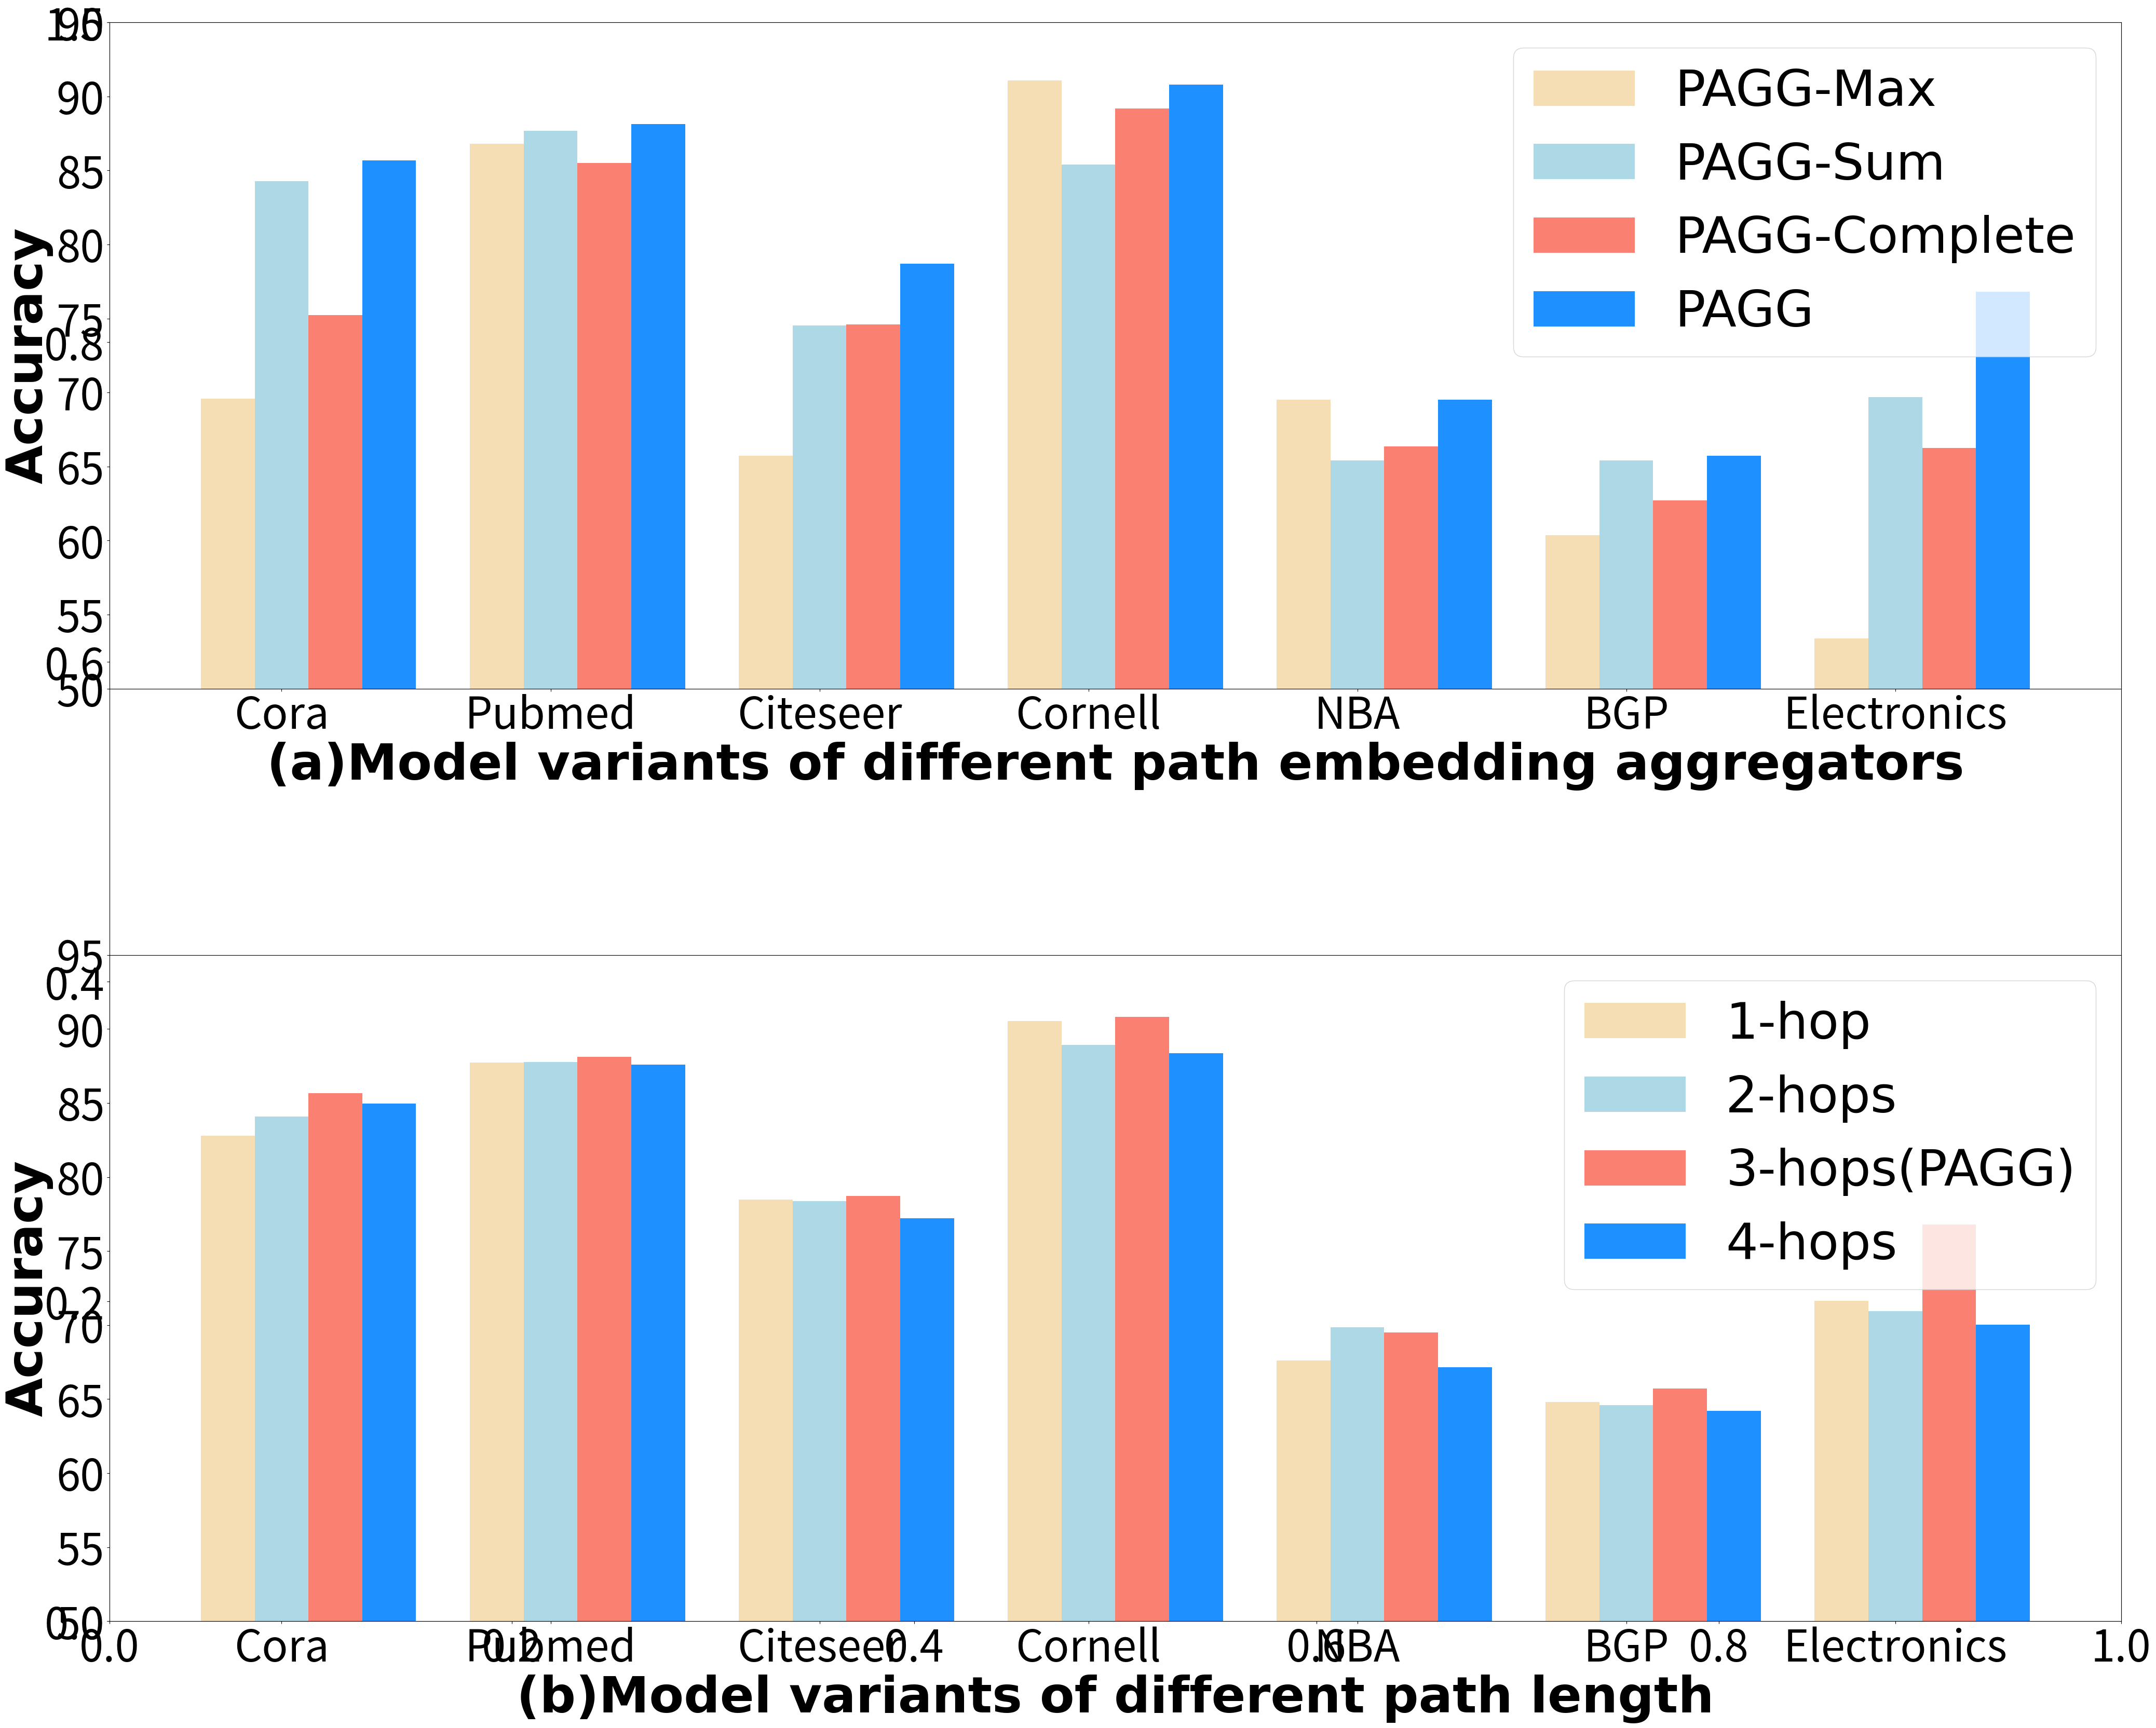

Source code (Python):
import matplotlib.pyplot as plt

font = {'family': 'Times New Roman',
        #          'style': 'italic',
        'weight': 'normal',
        'size': 70,
        }

font2 = {'family': 'Times New Roman',
         #          'style': 'italic',
         'weight': 'bold',
         'size': 70,
         }
xtick_size = 60
ytick_size = 60
plt.figure(figsize=(50, 40))
plt.tick_params(labelsize=ytick_size)
plt.subplots_adjust(left=None, bottom=None, right=None, top=None,
                    wspace=0.4, hspace=0.4)
plt.subplot(2, 1, 1)
name_list = ['Cora', 'Pubmed', 'Citeseer', 'Cornell', 'NBA', 'BGP', 'Electronics']
num_list1 = [69.58, 86.80, 65.72, 91.08, 69.52, 60.37, 53.40]
num_list2 = [84.29, 87.69, 74.52, 85.41, 65.40, 65.42, 69.70]
num_list3 = [75.23, 85.49, 74.60, 89.19, 66.35, 62.73, 66.24]
num_list4 = [85.67, 88.14, 78.71, 90.81, 69.52, 65.72, 76.80]
x = list(range(len(num_list1)))
total_width, n = 0.6, 3
width = total_width / n

plt.bar(x, num_list1, width=width, label='PAGG-Max', color='wheat')
for i in range(len(x)):
    x[i] = x[i] + width
plt.bar(x, num_list2, width=width, label='PAGG-Sum', tick_label=name_list, color='lightblue')
for i in range(len(x)):
    x[i] = x[i] + width
plt.bar(x, num_list3, width=width, label='PAGG-Complete', color='salmon')
for i in range(len(x)):
    x[i] = x[i] + width
plt.bar(x, num_list4, width=width, label='PAGG', color='dodgerblue')
plt.legend(prop=font)
plt.xticks(fontsize=xtick_size)
# plt.xticks(range(len(max_std)))
plt.yticks(fontsize=ytick_size)
plt.xlabel('(a)Model variants of different path embedding aggregators', font2)
plt.ylabel('Accuracy', font2)
plt.ylim(50,95)

plt.subplot(2, 1, 2)
name_list = ['Cora', 'Pubmed', 'Citeseer', 'Cornell', 'NBA', 'BGP', 'Electronics']
num_list1 = [82.80, 87.75, 78.48, 90.54, 67.62, 64.79, 71.66]
num_list2 = [84.10, 87.76, 78.39, 88.92, 69.84, 64.59, 70.94]
num_list3 = [85.67, 88.14, 78.71, 90.81, 69.52, 65.72, 76.80]
num_list4 = [84.95, 87.60, 77.22, 88.38, 67.14, 64.22, 70.03]
x = list(range(len(num_list1)))

plt.bar(x, num_list1, width=width, label='1-hop', color='wheat')
for i in range(len(x)):
    x[i] = x[i] + width
plt.bar(x, num_list2, width=width, label='2-hops', tick_label=name_list, color='lightblue')
for i in range(len(x)):
    x[i] = x[i] + width
plt.bar(x, num_list3, width=width, label='3-hops(PAGG)', color='salmon')
for i in range(len(x)):
    x[i] = x[i] + width
plt.bar(x, num_list4, width=width, label='4-hops', color='dodgerblue')
plt.legend(prop=font)
plt.xticks(fontsize=xtick_size)
plt.yticks(fontsize=ytick_size)
plt.xlabel('(b)Model variants of different path length', font2)
plt.ylabel('Accuracy', font2)
plt.ylim(50,95)
plt.show()
plt.savefig(fname="aggregator.eps", format="eps", pad_inches = 0, bbox_inches='tight')